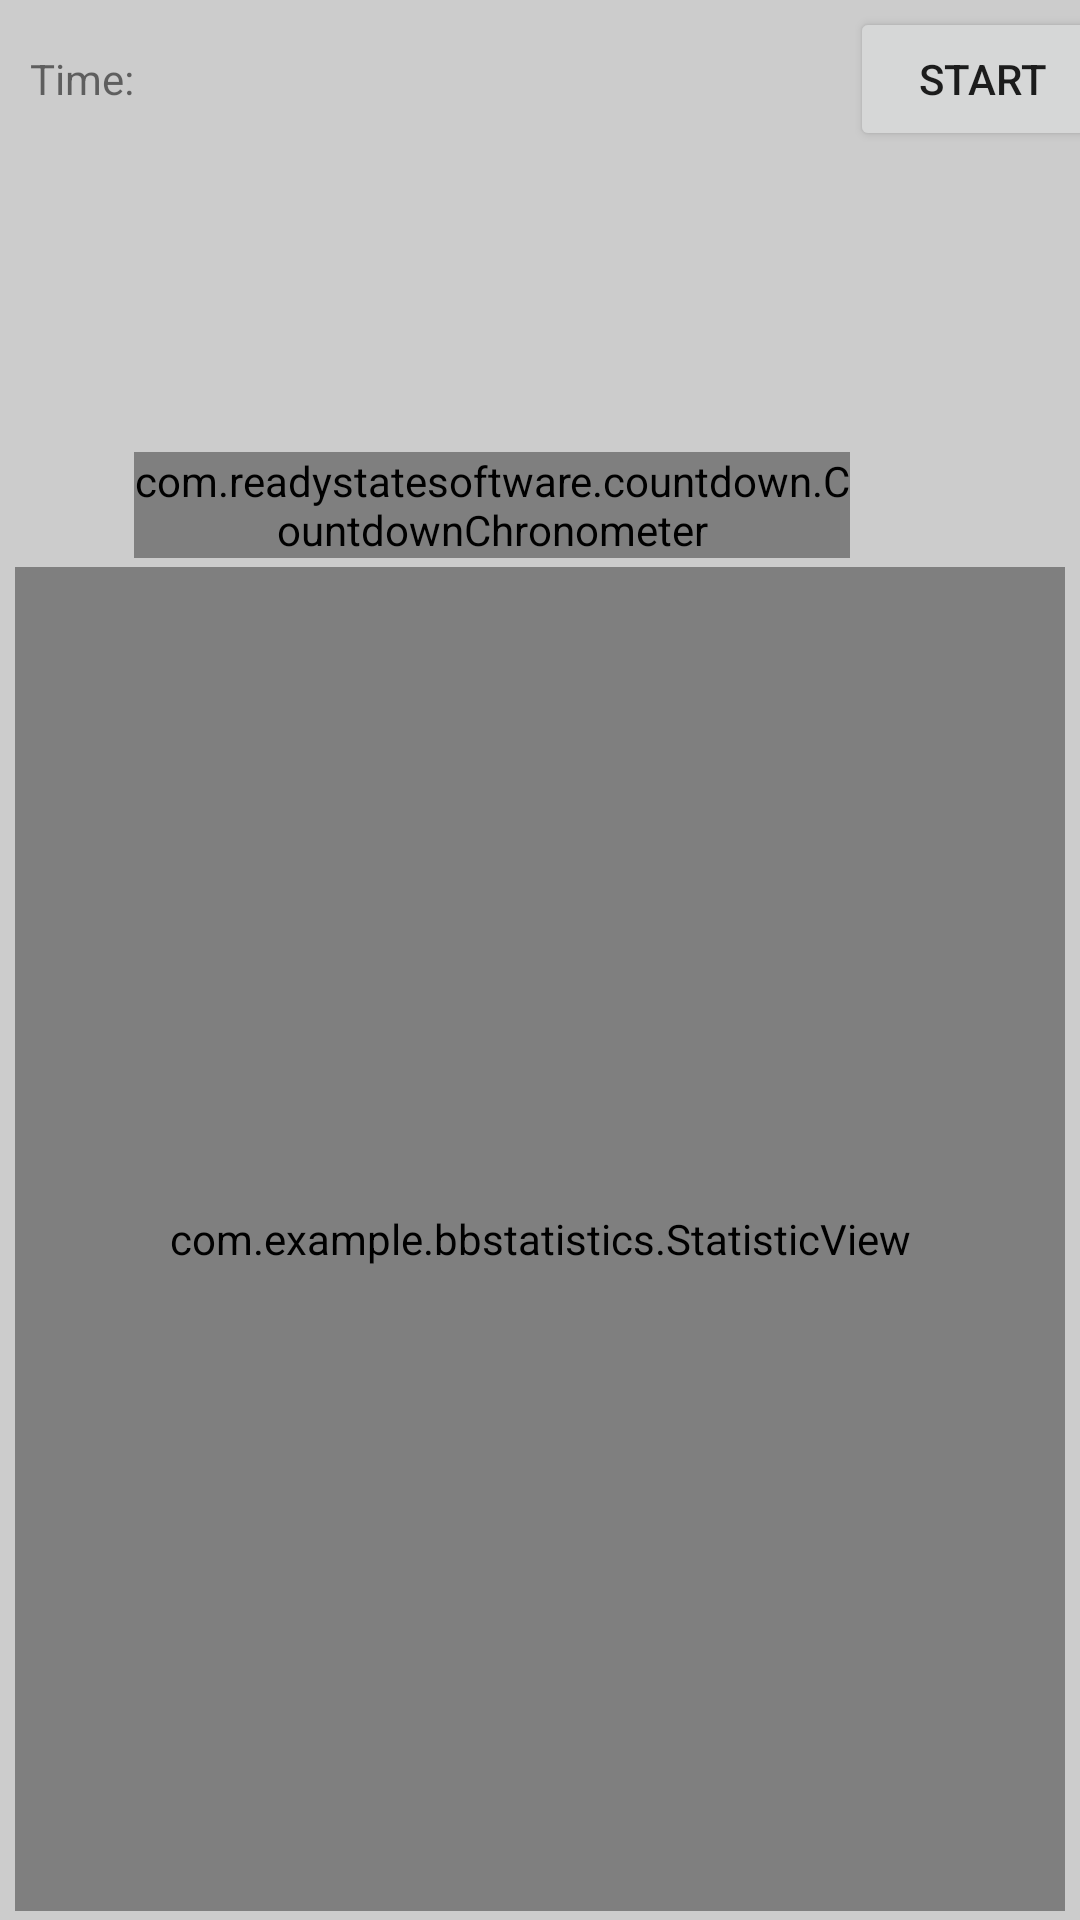

The Android layout XML behind this screen, and the referenced resources:
<!-- AndroidManifest.xml: application theme AppTheme -->
<!-- res/layout/activity_statistic.xml -->
<LinearLayout xmlns:android="http://schemas.android.com/apk/res/android"
    xmlns:tools="http://schemas.android.com/tools"
    android:layout_width="match_parent"
    android:layout_height="match_parent"
    android:background="#FFCCCCCC"
    android:orientation="vertical"
    tools:context=".Statistic">

    <LinearLayout
        android:layout_width="wrap_content"
        android:layout_height="wrap_content"
        android:layout_gravity="start"
        android:orientation="horizontal">

        <Button
            android:id="@+id/btnSubst"
            android:layout_width="wrap_content"
            android:layout_height="wrap_content"
            android:layout_weight="1"
            android:onClick="substitutePlayers"
            android:text="@string/substitute" />

        <Button
            android:id="@+id/btn_plus_minus"
            android:layout_width="wrap_content"
            android:layout_height="wrap_content"
            android:layout_weight="1"
            android:text="+"
            android:textSize="20sp" />

        <TextView
            android:id="@+id/lbl_1"
            android:layout_width="wrap_content"
            android:layout_height="wrap_content"
            android:paddingLeft="10sp"
            android:text="Time:" />

        <com.readystatesoftware.countdown.CountdownChronometer
            android:id="@+id/chronometer"
            android:layout_width="wrap_content"
            android:layout_height="wrap_content"
            android:layout_weight="1"
            android:format="@string/chronometer_initial_format"
            android:gravity="center"
            android:textSize="30sp"
            android:layout_gravity="bottom" />

        <TextView
            android:id="@+id/textView"
            android:layout_width="wrap_content"
            android:layout_height="wrap_content"
            android:layout_weight="1"
            android:paddingLeft="10sp"
            android:text="Result"
            android:textAppearance="?android:attr/textAppearanceLarge" />

        <Button
            android:id="@+id/start"
            android:layout_width="wrap_content"
            android:layout_height="wrap_content"
            android:text="@string/chronometer_start" />

        <Button
            android:id="@+id/stop"
            android:layout_width="wrap_content"
            android:layout_height="wrap_content"
            android:text="@string/chronometer_stop" />

    </LinearLayout>

    <com.example.bbstatistics.StatisticView
        android:id="@+id/statisticView"
        android:layout_width="fill_parent"
        android:layout_height="0dp"
        android:layout_marginBottom="3dp"
        android:layout_marginLeft="5dp"
        android:layout_marginRight="5dp"
        android:layout_marginTop="3dp"
        android:layout_weight="1"
        android:background="#FFFFFFFF" />

</LinearLayout>
<!-- resources referenced by this layout -->
<resources>
  <string name="chronometer_initial_format">%s</string>
  <string name="chronometer_start">Start</string>
  <string name="chronometer_stop">Stop</string>
  <string name="substitute">Substitute</string>
  <style name="AppTheme" parent="Base.Theme.AppCompat.Light.DarkActionBar">
          
      </style>
</resources>
